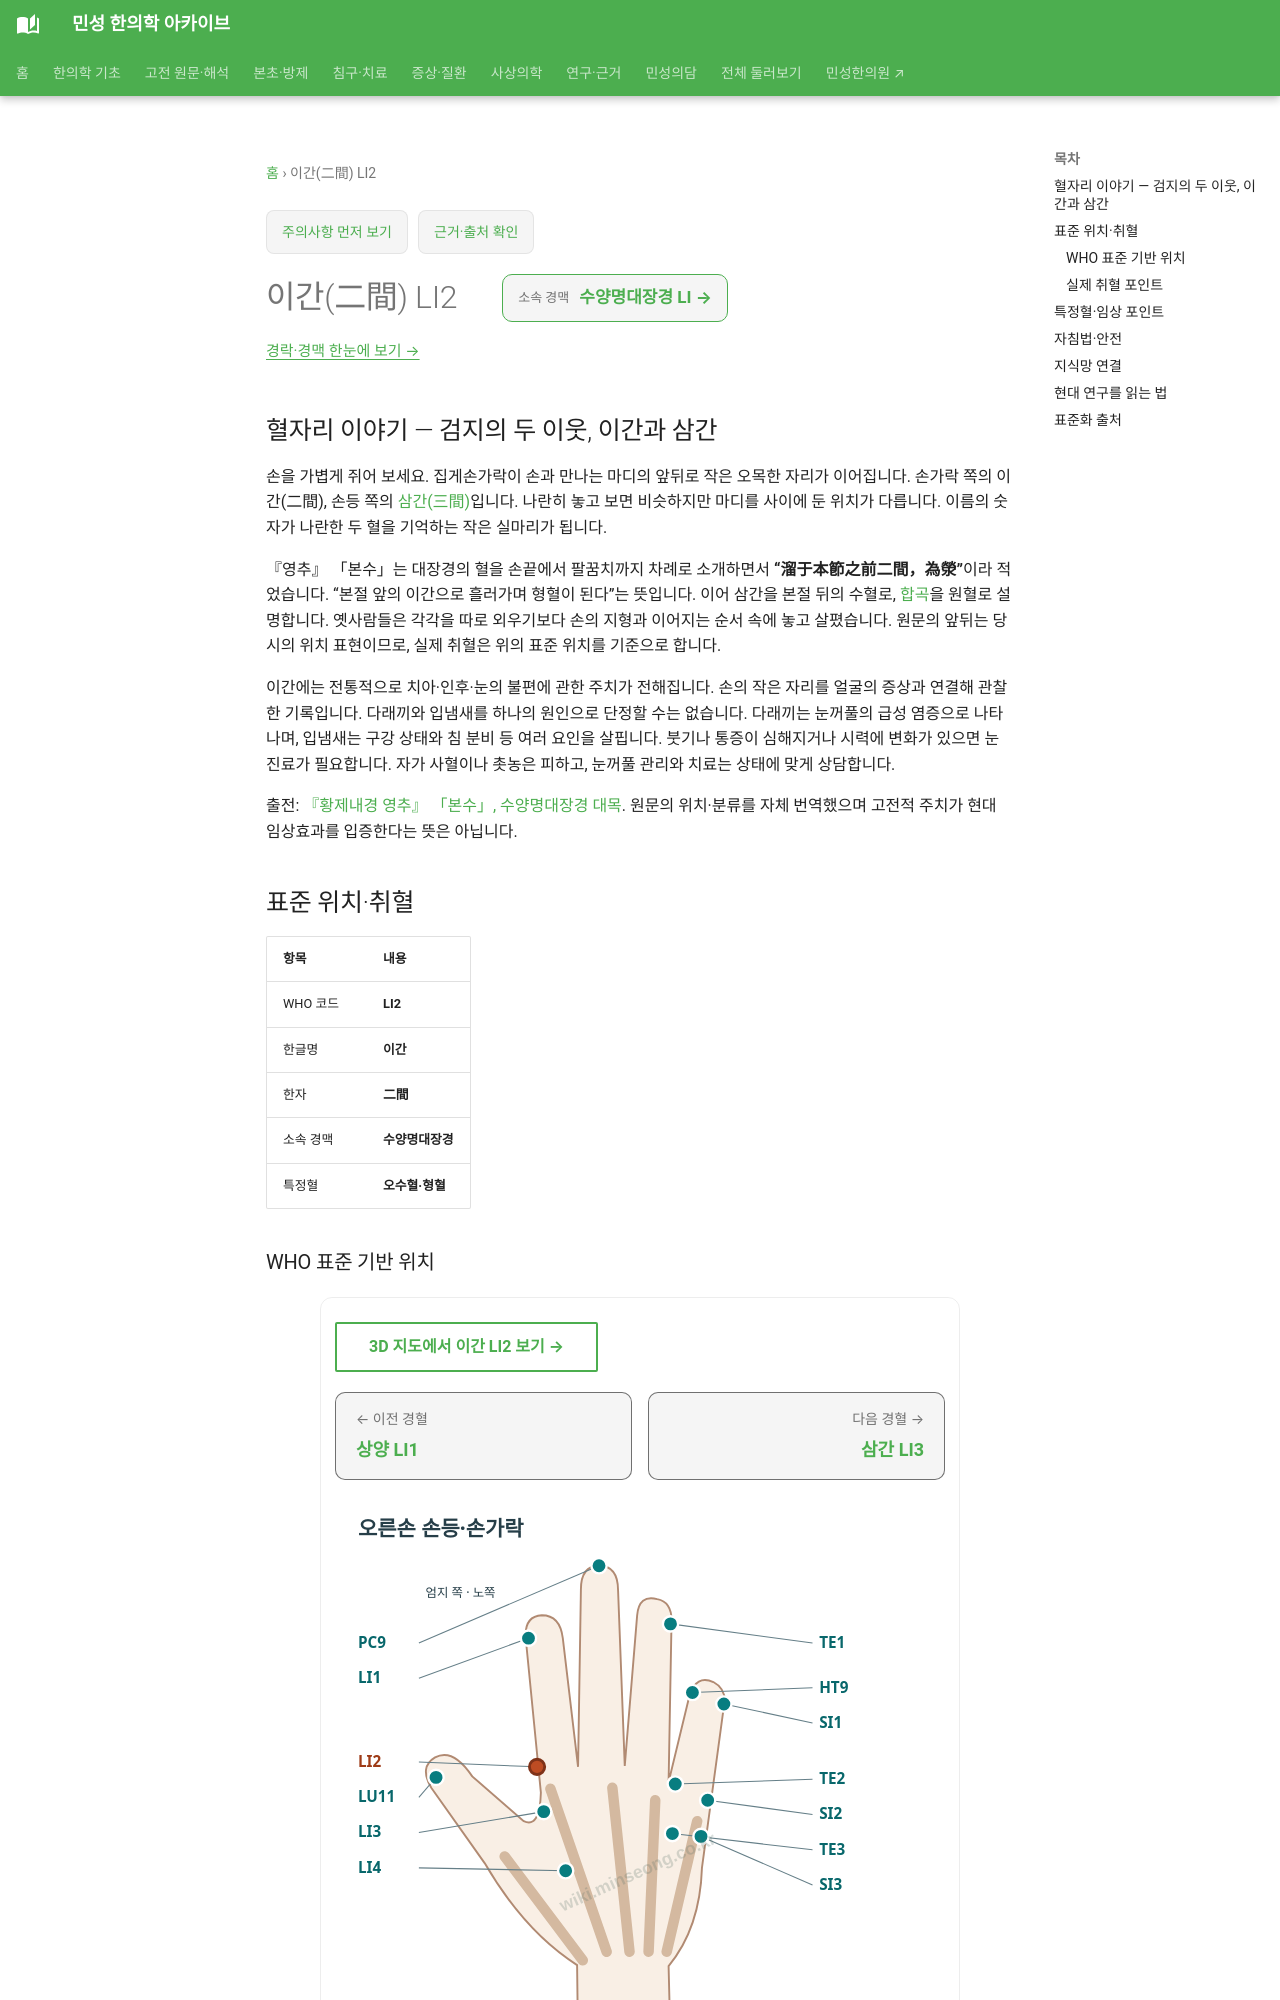

repository: joowon1111/minseong-korean-medicine-wiki · page: acupuncture/points/li2/index.html · generator: mkdocs

---
title: 이간(二間) LI2
description: 이간 LI2 표준 위치·취혈·임상 지식망
status: 검토완료
last_reviewed: 2026-08-22
---
# 이간(二間) LI2

## 혈자리 이야기 — 검지의 두 이웃, 이간과 삼간

손을 가볍게 쥐어 보세요. 집게손가락이 손과 만나는 마디의 앞뒤로 작은 오목한 자리가 이어집니다. 손가락 쪽의 이간(二間), 손등 쪽의 [삼간(三間)](li3.md)입니다. 나란히 놓고 보면 비슷하지만 마디를 사이에 둔 위치가 다릅니다. 이름의 숫자가 나란한 두 혈을 기억하는 작은 실마리가 됩니다.

『영추』 「본수」는 대장경의 혈을 손끝에서 팔꿈치까지 차례로 소개하면서 **“溜于本節之前二間，為滎”**이라 적었습니다. “본절 앞의 이간으로 흘러가며 형혈이 된다”는 뜻입니다. 이어 삼간을 본절 뒤의 수혈로, [합곡](li4-hegu.md)을 원혈로 설명합니다. 옛사람들은 각각을 따로 외우기보다 손의 지형과 이어지는 순서 속에 놓고 살폈습니다. 원문의 앞뒤는 당시의 위치 표현이므로, 실제 취혈은 위의 표준 위치를 기준으로 합니다.

이간에는 전통적으로 치아·인후·눈의 불편에 관한 주치가 전해집니다. 손의 작은 자리를 얼굴의 증상과 연결해 관찰한 기록입니다. 다래끼와 입냄새를 하나의 원인으로 단정할 수는 없습니다. 다래끼는 눈꺼풀의 급성 염증으로 나타나며, 입냄새는 구강 상태와 침 분비 등 여러 요인을 살핍니다. 붓기나 통증이 심해지거나 시력에 변화가 있으면 눈 진료가 필요합니다. 자가 사혈이나 촛농은 피하고, 눈꺼풀 관리와 치료는 상태에 맞게 상담합니다.

출전: [『황제내경 영추』 「본수」, 수양명대장경 대목](https://ctext.org/text.pl?if=gb&node=80976&show=parallel). 원문의 위치·분류를 자체 번역했으며 고전적 주치가 현대 임상효과를 입증한다는 뜻은 아닙니다.

<!-- MS_ACUPOINT_ATLAS_43_START -->
## 표준 위치·취혈

| 항목 | 내용 |
|---|---|
| WHO 코드 | **LI2** |
| 한글명 | **이간** |
| 한자 | **二間** |
| 소속 경맥 | **수양명대장경** |
| 특정혈 | **오수혈·형혈** |

### WHO 표준 기반 위치

집게손가락, 둘째 손허리손가락관절(the 2nd metacarpophalangeal joint) 노쪽면의 먼 쪽(distal) 오목한 곳, 赤白肉際.

### 실제 취혈 포인트

주먹을 가볍게 쥐고, 둘째 손허리손가락관절 노쪽의 먼 쪽 오목한 곳에 취혈한다.
